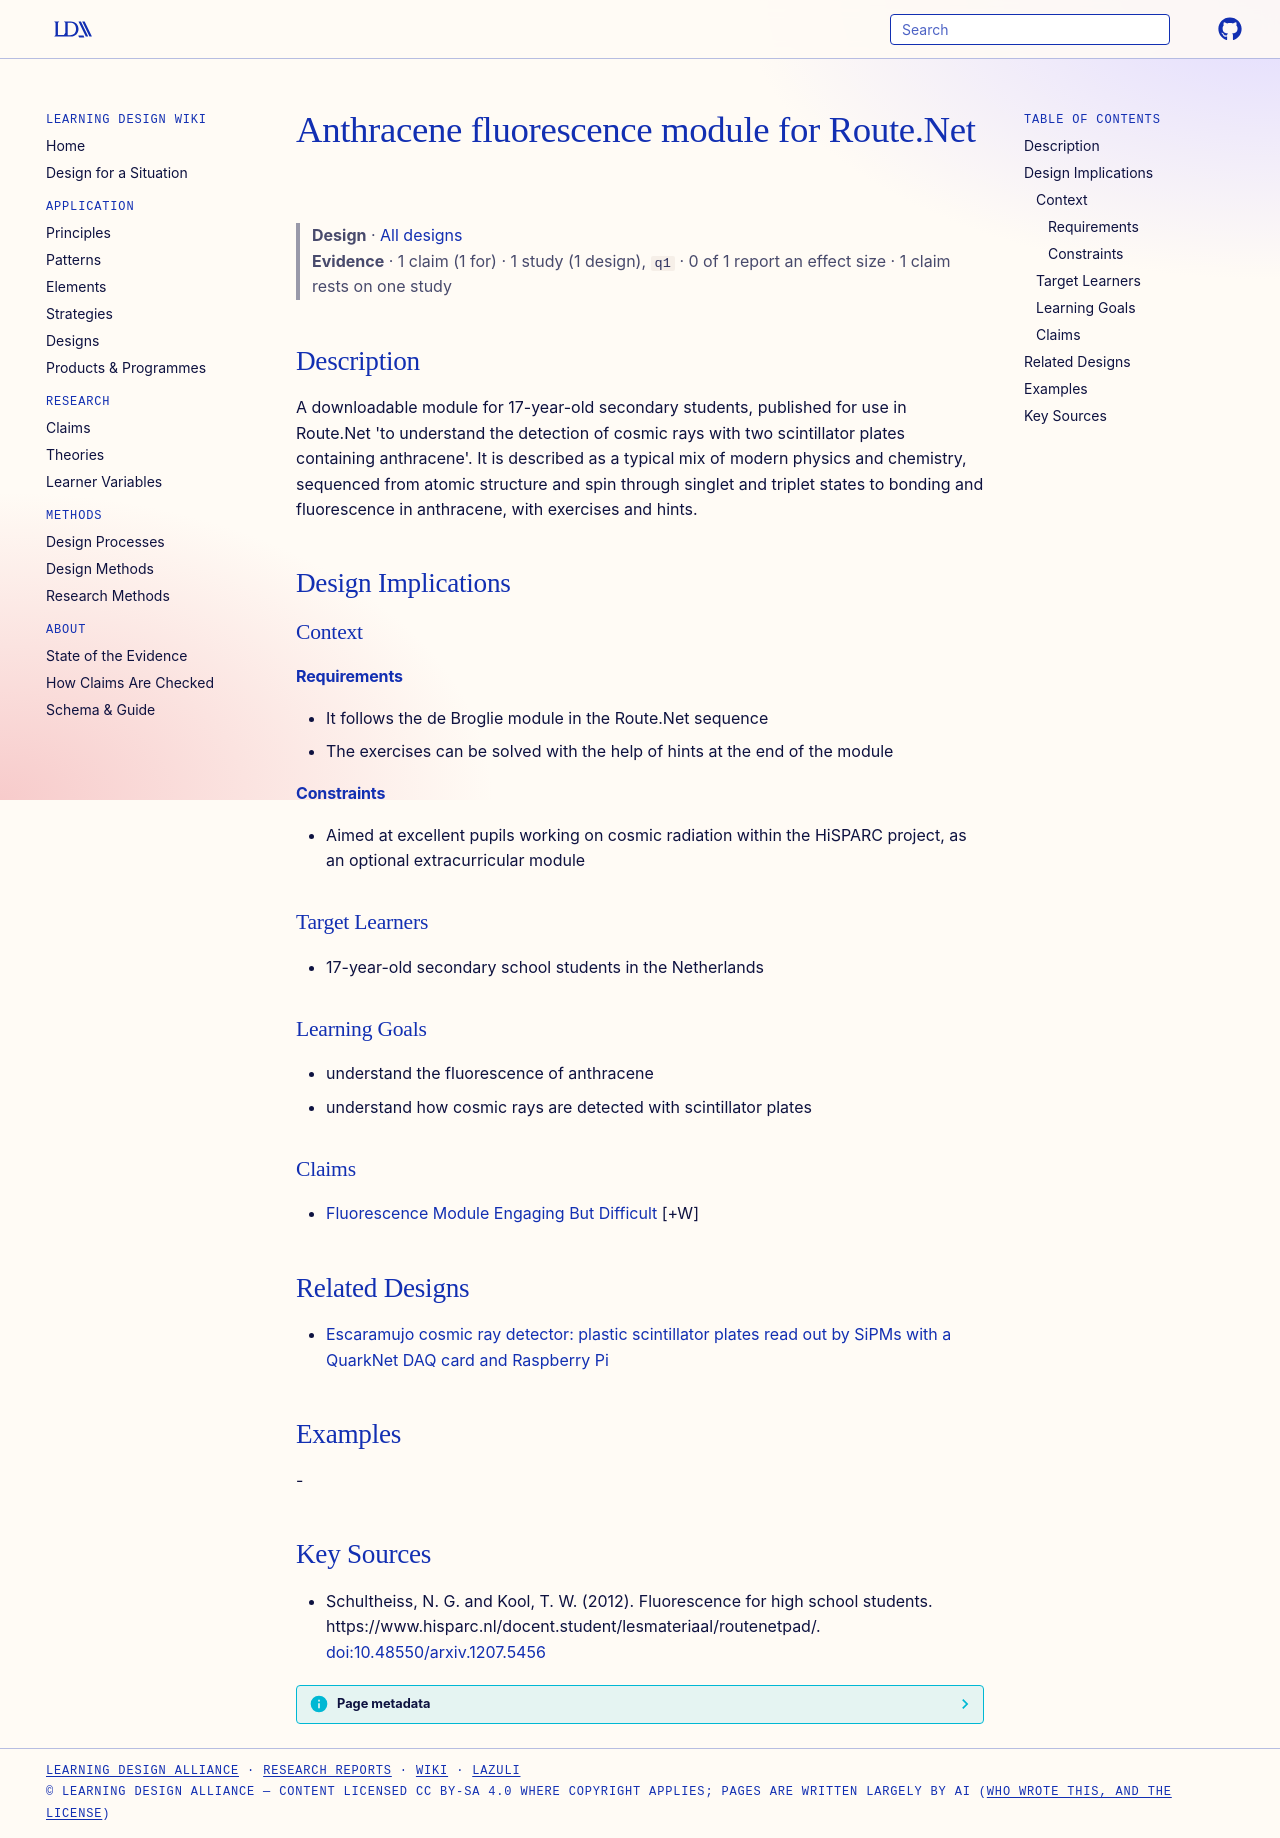

repository: Learning-Design-Alliance/learning-wiki · page: designs/anthracene-fluorescence-module-routenet/index.html · generator: mkdocs

---
type: design
id: anthracene-fluorescence-module-routenet
title: Anthracene fluorescence module for Route.Net
description: "A downloadable module for 17-year-old secondary students, published for use in Route.Net 'to understand the detection of cosmic rays with two scintillator plates containing anthracene'."
status: review
generated:
  by: "process:settle-candidates"
  at: 2026-11-17
sources:
  - id: schultheiss-2012
    resource: "https://www.hisparc.nl/docent.student/lesmateriaal/routenetpad/"
    title: "Schultheiss, N. G. and Kool, T. W. (2012). Fluorescence for high school students. https://www.hisparc.nl/docent.student/lesmateriaal/routenetpad/"
    author: Schultheiss, N. G. and Kool, T. W
---

# Anthracene fluorescence module for Route.Net

> **Design** · [All designs](index.md)
> **Evidence** · 1 claim (1 for) · 1 study (1 design), `q1` · 0 of 1 report an effect size · 1 claim rests on one study

## Description
A downloadable module for 17-year-old secondary students, published for use in Route.Net 'to understand the detection of cosmic rays with two scintillator plates containing anthracene'. It is described as a typical mix of modern physics and chemistry, sequenced from atomic structure and spin through singlet and triplet states to bonding and fluorescence in anthracene, with exercises and hints.

## Design Implications

### Context
#### Requirements
- It follows the de Broglie module in the Route.Net sequence
- The exercises can be solved with the help of hints at the end of the module
#### Constraints
- Aimed at excellent pupils working on cosmic radiation within the HiSPARC project, as an optional extracurricular module

### Target Learners
- 17-year-old secondary school students in the Netherlands

### Learning Goals
- understand the fluorescence of anthracene
- understand how cosmic rays are detected with scintillator plates

### Claims
- [Fluorescence Module Engaging But Difficult](../claims/fluorescence-module-engaging-but-difficult.md) [+W]

## Related Designs

- [Escaramujo cosmic ray detector: plastic scintillator plates read out by SiPMs with a QuarkNet DAQ card and Raspberry Pi](escaramujo-cosmic-ray-detector.md)

## Examples
-

## Key Sources
- Schultheiss, N. G. and Kool, T. W. (2012). Fluorescence for high school students. https://www.hisparc.nl/docent.student/lesmateriaal/routenetpad/. [doi:10.48550/arxiv.1207.5456](https://doi.org/10.48550/arxiv.1207.5456)
